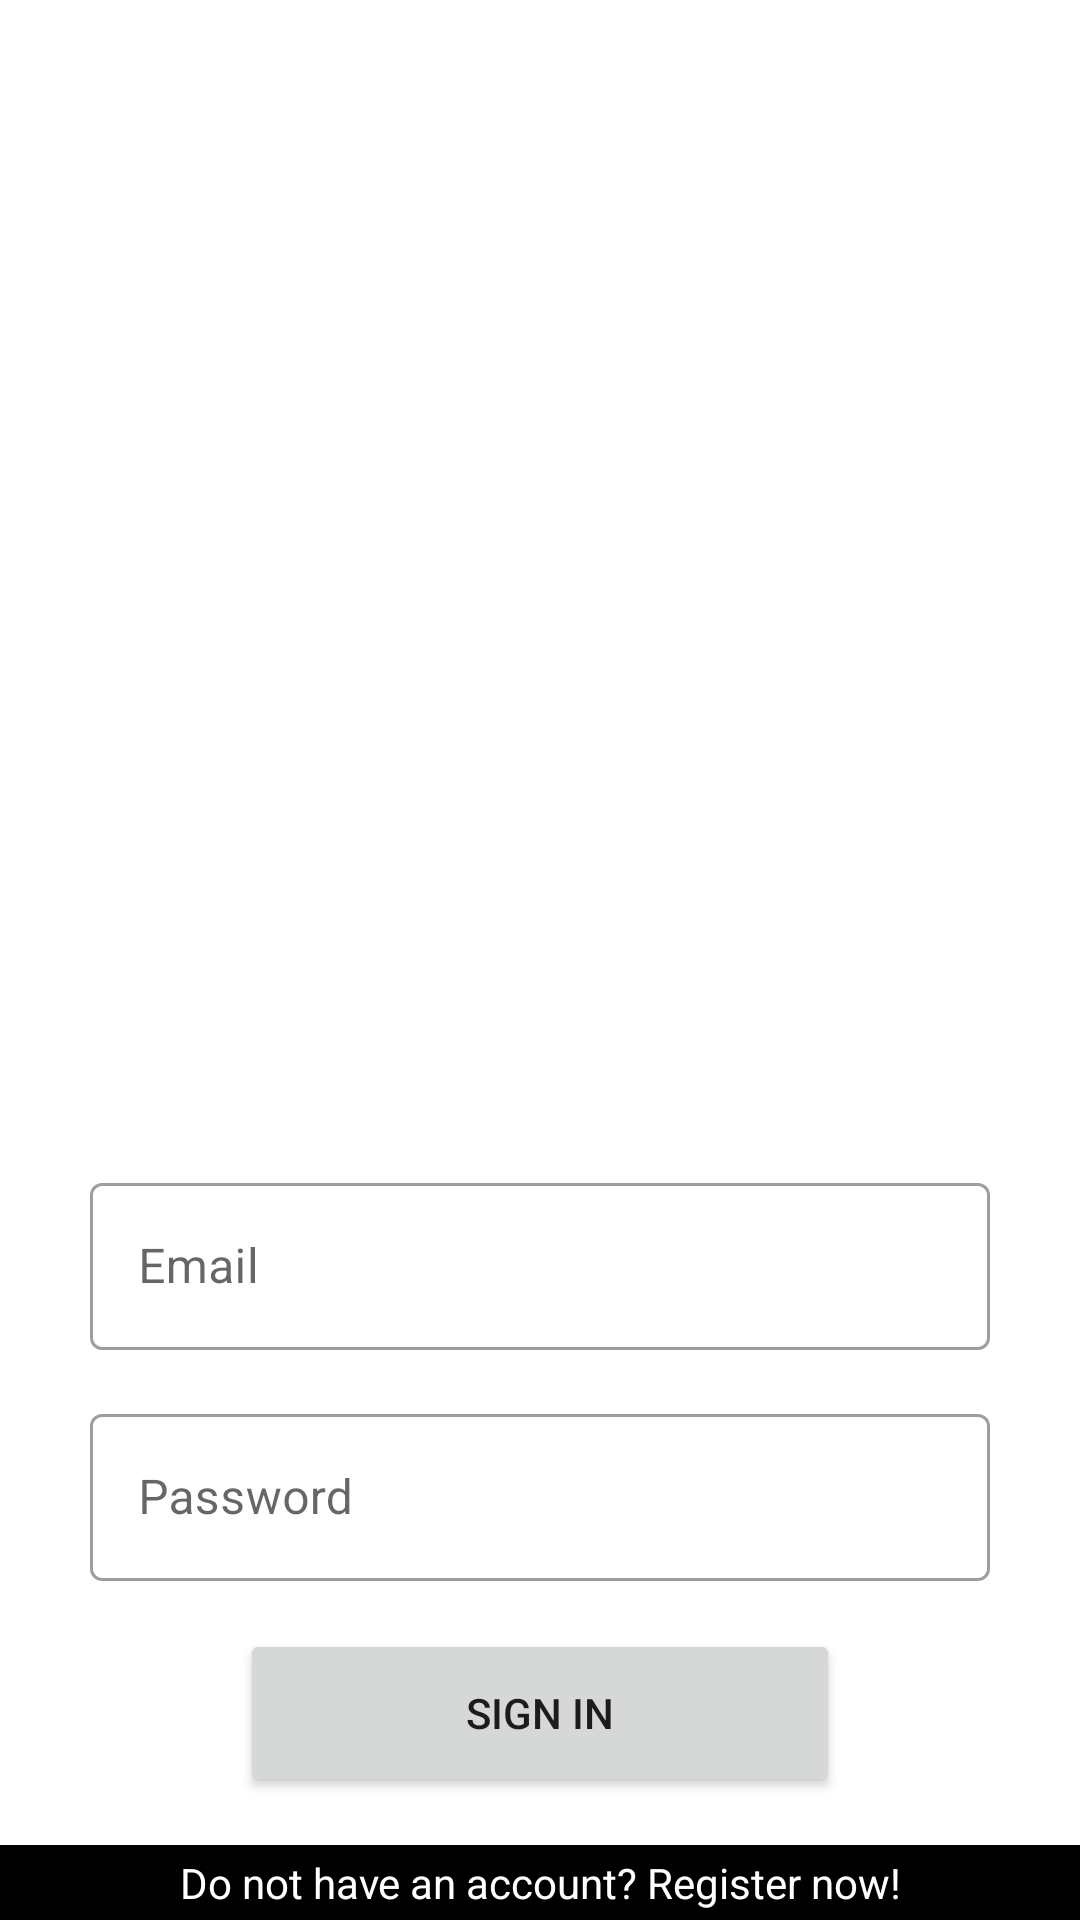

Write the Android layout XML for this screen, with the resource values it uses.
<!-- AndroidManifest.xml: application theme Theme.MyAffairs.NoActionBar -->
<!-- res/layout/fragment_auth.xml -->
<?xml version="1.0" encoding="utf-8"?>
<androidx.constraintlayout.widget.ConstraintLayout
    xmlns:android="http://schemas.android.com/apk/res/android"
    xmlns:app="http://schemas.android.com/apk/res-auto"
    xmlns:tools="http://schemas.android.com/tools"
    android:layout_width="match_parent"
    android:layout_height="match_parent"
    android:orientation="vertical">

    <ImageView
        android:id="@+id/kit"
        android:layout_width="0dp"
        android:layout_height="0dp"
        android:src="@drawable/reading_kit"
        android:rotation="180"
        android:layout_marginStart="16dp"
        android:layout_marginEnd="16dp"
        android:layout_marginBottom="-40dp"
        app:layout_constraintTop_toTopOf="parent"
        app:layout_constraintBottom_toTopOf="@+id/password_container1"
        app:layout_constraintEnd_toEndOf="parent"
        app:layout_constraintStart_toStartOf="parent"/>

    <ProgressBar
        android:id="@+id/progressBar"
        android:layout_width="wrap_content"
        android:layout_height="wrap_content"
        android:layout_marginBottom="60dp"
        android:visibility="gone"
        android:background="@drawable/progress_bar_background"
        app:layout_constraintBottom_toTopOf="@+id/mail_container"
        app:layout_constraintStart_toStartOf="parent"
        app:layout_constraintEnd_toEndOf="parent"/>

    <com.google.android.material.textfield.TextInputLayout
        android:id="@+id/mail_container"
        android:layout_width="wrap_content"
        android:layout_height="wrap_content"
        android:layout_marginBottom="16dp"
        android:background="@color/white"
        app:layout_constraintBottom_toTopOf="@+id/password_container1"
        app:layout_constraintEnd_toEndOf="parent"
        app:layout_constraintStart_toStartOf="parent"
        android:hint="@string/email"
        style="@style/Widget.MaterialComponents.TextInputLayout.OutlinedBox">

        <com.google.android.material.textfield.TextInputEditText
            android:id="@+id/mail"
            android:layout_width="300dp"
            android:layout_height="wrap_content"
            android:maxLines="1"
            android:inputType="textEmailAddress" />

    </com.google.android.material.textfield.TextInputLayout>

    <com.google.android.material.textfield.TextInputLayout
        android:id="@+id/password_container1"
        android:layout_width="300dp"
        android:layout_height="wrap_content"
        android:layout_marginBottom="16dp"
        android:background="@color/white"
        app:layout_constraintBottom_toTopOf="@+id/auth_button"
        app:layout_constraintEnd_toEndOf="parent"
        app:layout_constraintStart_toStartOf="parent"
        android:hint="@string/password"
        style="@style/Widget.MaterialComponents.TextInputLayout.OutlinedBox">

        <com.google.android.material.textfield.TextInputEditText
            android:id="@+id/edit_password1"
            android:layout_width="300dp"
            android:layout_height="wrap_content"
            android:maxLines="1"
            android:inputType="textPassword"/>

    </com.google.android.material.textfield.TextInputLayout>

    <Button
        android:id="@+id/auth_button"
        android:layout_width="200dp"
        android:layout_height="56dp"
        android:layout_gravity="center"
        android:layout_marginBottom="16dp"
        android:text="@string/sign_in_button"
        app:layout_constraintBottom_toTopOf="@+id/switch_view"
        app:layout_constraintEnd_toEndOf="parent"
        app:layout_constraintStart_toStartOf="parent" />

    <TextView
        android:id="@+id/switch_view"
        android:layout_width="match_parent"
        android:layout_height="25dp"
        app:layout_constraintBottom_toBottomOf="parent"
        app:layout_constraintEnd_toEndOf="parent"
        app:layout_constraintStart_toStartOf="parent"
        android:background="@color/black"
        android:text="@string/switch_view_auth"
        android:textColor="@color/white"
        android:gravity="center" />

</androidx.constraintlayout.widget.ConstraintLayout>
<!-- resources referenced by this layout -->
<resources>
  <color name="black">#000000</color>
  <color name="white">#FFFFFF</color>
  <!-- drawable progress_bar_background (drawable) -->
  <?xml version="1.0" encoding="utf-8"?>
  <selector xmlns:android="http://schemas.android.com/apk/res/android">
      <item>
          <shape
              android:shape="oval" >
              <solid android:color="@color/white"/>
          </shape>
      </item>
  </selector>
  <string name="email" translatable="false">Email</string>
  <string name="password">Password</string>
  <string name="sign_in_button">Sign in</string>
  <string name="switch_view_auth">Do not have an account? Register now!</string>
  <style name="Theme.MyAffairs.NoActionBar" parent="Theme.MaterialComponents.DayNight.NoActionBar">
          
          <item name="colorPrimary">@color/yellow_green</item>
          <item name="colorPrimaryVariant">@color/yellow_green_B0</item>
          <item name="colorOnPrimary">@color/white_smoke</item>
          
          <item name="colorSecondary">@color/yellow_green</item>
          <item name="colorSecondaryVariant">@color/teal_700</item>
          <item name="colorOnSecondary">@color/white_smoke</item>
          
          <item name="android:statusBarColor" tools:targetApi="l">?attr/colorPrimaryVariant</item>
          
      </style>
  <color name="yellow_green">#9ACD32</color>
  <color name="yellow_green_B0">#B09ACD32</color>
  <color name="white_smoke">#F5F5F5</color>
  <color name="teal_700">#FF018786</color>
</resources>
